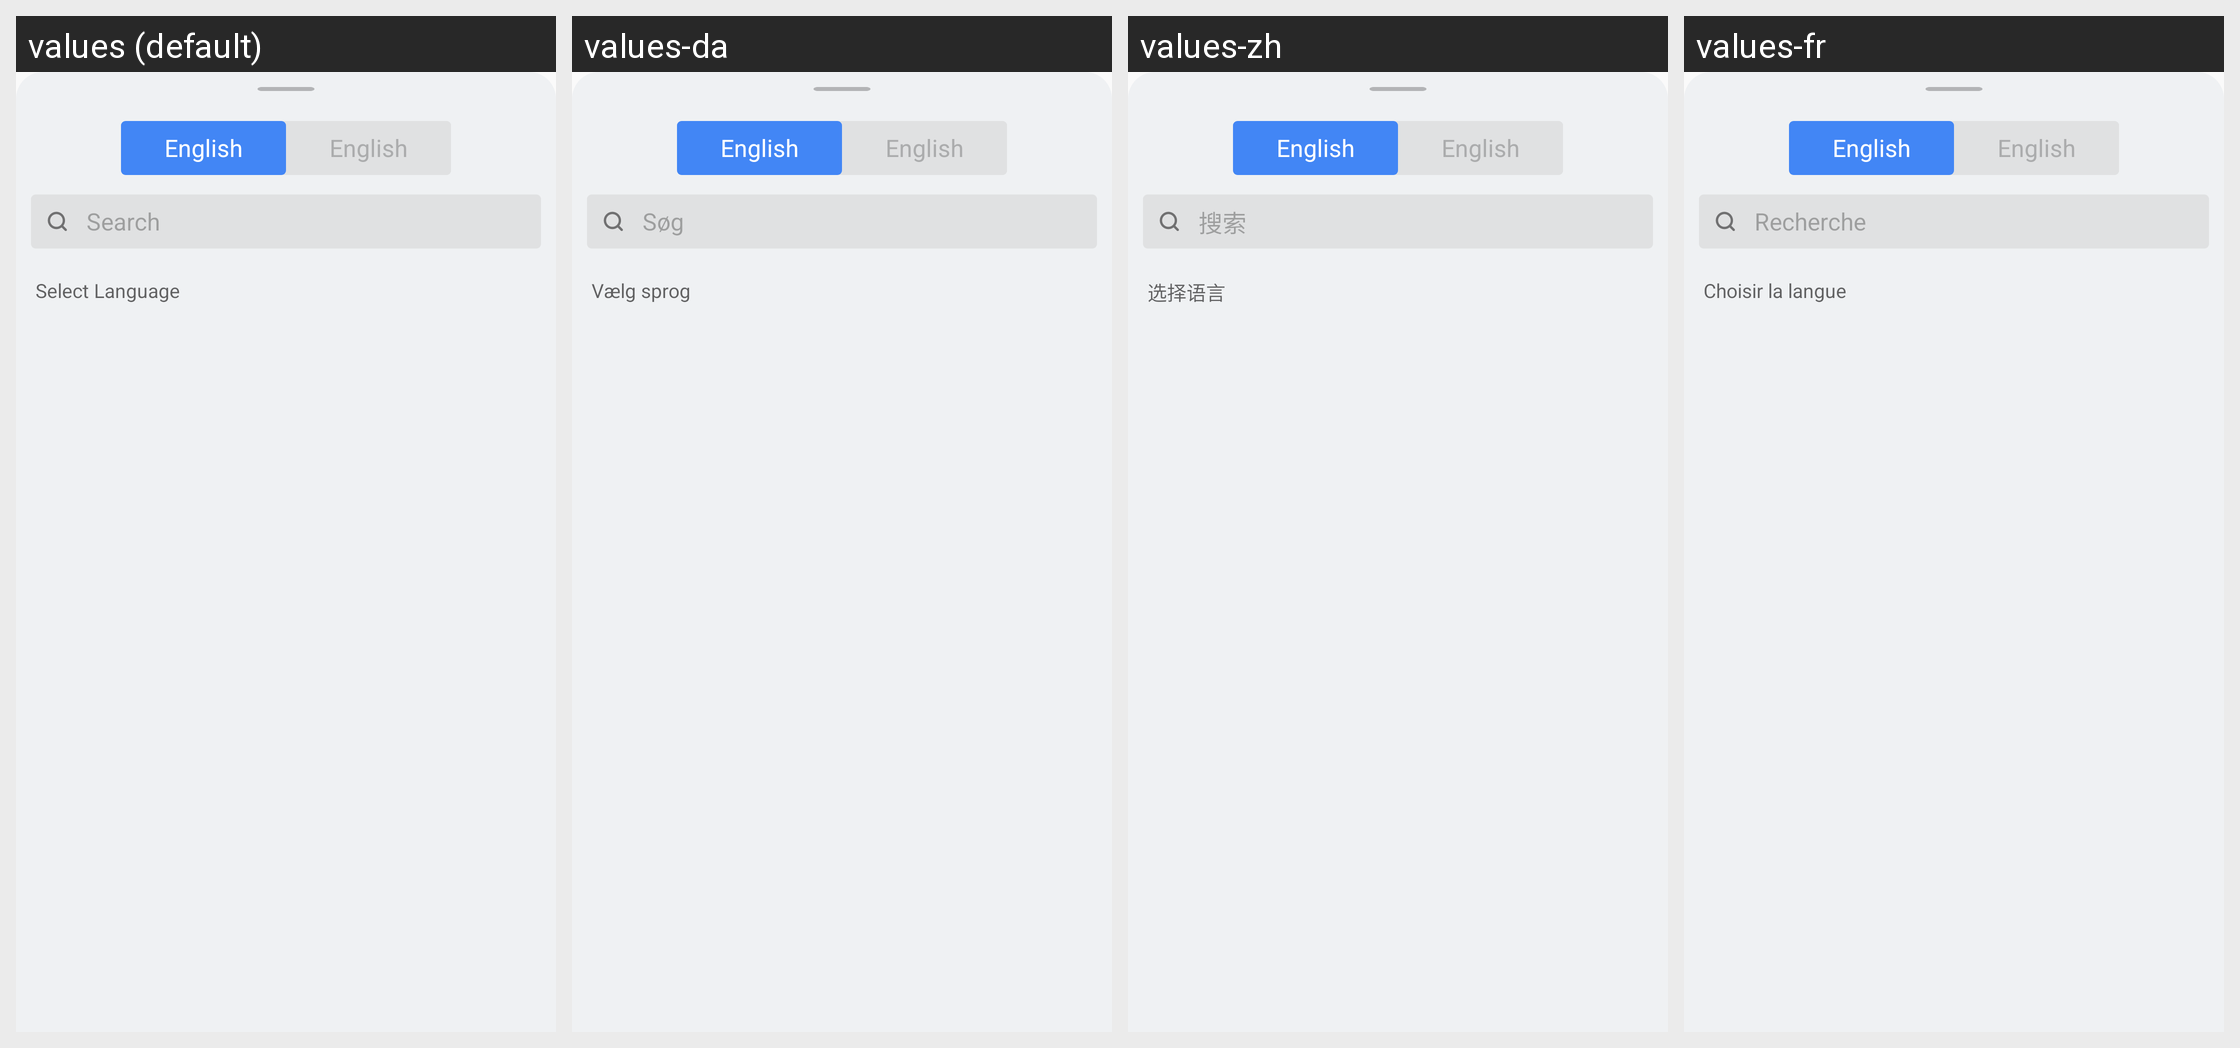

Locale-by-locale string values for the Android screen shown in this grid:
Android screen res/layout/layout_language_selection.xml rendered under 4 locales, left to right: values (default), values-da, values-zh, values-fr. Device: Nexus 5 (rendered at 1080×1920; each locale shown at half size, 540×960, under a caption strip naming it); theme AppTheme.NoActionBar.
Other locales in the repository, not shown: values-af, values-ar, values-bn, values-cs, values-de, values-fil, values-hi, values-in, values-it, values-ja, values-ko, values-ms, values-nl, values-pt.
Strings drawn on this screen, with the default value and each locale's value (text and hints the layout hard-codes, and strings that could not be matched under every locale, appear in the picture but are not listed):

src_lang
  values: English
  values-da: English  [not translated; the default value is used]
  values-zh: English  [not translated; the default value is used]
  values-fr: English  [not translated; the default value is used]

search
  values: Search
  values-da: Søg
  values-zh: 搜索
  values-fr: Recherche

select_language
  values: Select Language
  values-da: Vælg sprog
  values-zh: 选择语言
  values-fr: Choisir la langue
